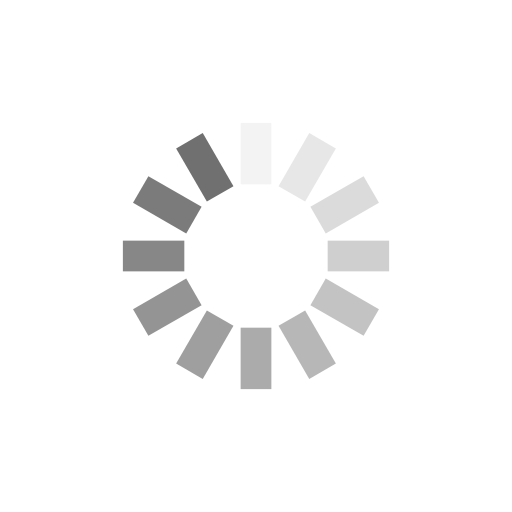
t = 0.00 s
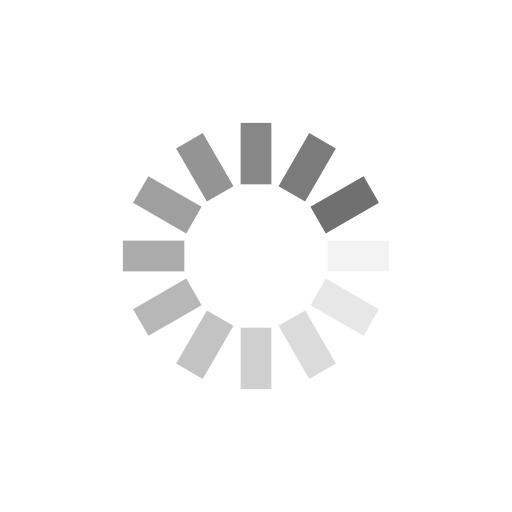
t = 0.25 s
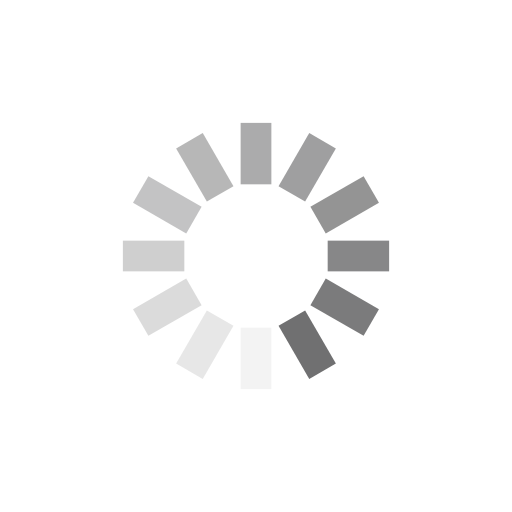
t = 0.50 s
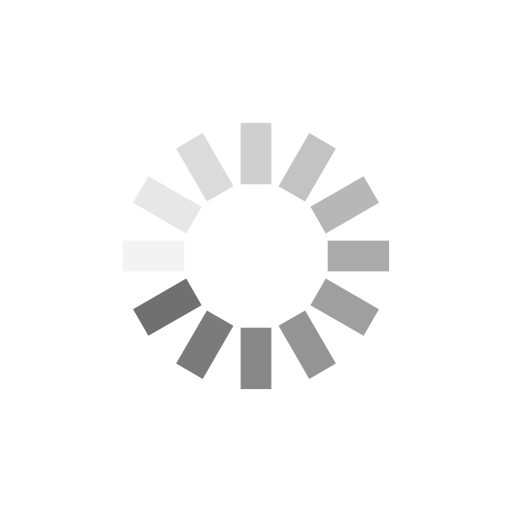
t = 0.75 s

The animated SVG that drew these frames (rendered in a browser with its animation timeline set to each time). Animation: 12 SMIL elements (animate=12); one cycle of 1.00 s, repeats indefinitely.

<?xml version="1.0" encoding="utf-8"?>
<svg xmlns="http://www.w3.org/2000/svg" xmlns:xlink="http://www.w3.org/1999/xlink" style="margin: auto; background: none; display: block; shape-rendering: auto;" width="200px" height="200px" viewBox="0 0 100 100" preserveAspectRatio="xMidYMid">
<g transform="rotate(0 50 50)">
  <rect x="47" y="24" rx="0" ry="0" width="6" height="12" fill="#707071">
    <animate attributeName="opacity" values="1;0" keyTimes="0;1" dur="1s" begin="-0.9166666666666666s" repeatCount="indefinite"></animate>
  </rect>
</g><g transform="rotate(30 50 50)">
  <rect x="47" y="24" rx="0" ry="0" width="6" height="12" fill="#707071">
    <animate attributeName="opacity" values="1;0" keyTimes="0;1" dur="1s" begin="-0.8333333333333334s" repeatCount="indefinite"></animate>
  </rect>
</g><g transform="rotate(60 50 50)">
  <rect x="47" y="24" rx="0" ry="0" width="6" height="12" fill="#707071">
    <animate attributeName="opacity" values="1;0" keyTimes="0;1" dur="1s" begin="-0.75s" repeatCount="indefinite"></animate>
  </rect>
</g><g transform="rotate(90 50 50)">
  <rect x="47" y="24" rx="0" ry="0" width="6" height="12" fill="#707071">
    <animate attributeName="opacity" values="1;0" keyTimes="0;1" dur="1s" begin="-0.6666666666666666s" repeatCount="indefinite"></animate>
  </rect>
</g><g transform="rotate(120 50 50)">
  <rect x="47" y="24" rx="0" ry="0" width="6" height="12" fill="#707071">
    <animate attributeName="opacity" values="1;0" keyTimes="0;1" dur="1s" begin="-0.5833333333333334s" repeatCount="indefinite"></animate>
  </rect>
</g><g transform="rotate(150 50 50)">
  <rect x="47" y="24" rx="0" ry="0" width="6" height="12" fill="#707071">
    <animate attributeName="opacity" values="1;0" keyTimes="0;1" dur="1s" begin="-0.5s" repeatCount="indefinite"></animate>
  </rect>
</g><g transform="rotate(180 50 50)">
  <rect x="47" y="24" rx="0" ry="0" width="6" height="12" fill="#707071">
    <animate attributeName="opacity" values="1;0" keyTimes="0;1" dur="1s" begin="-0.4166666666666667s" repeatCount="indefinite"></animate>
  </rect>
</g><g transform="rotate(210 50 50)">
  <rect x="47" y="24" rx="0" ry="0" width="6" height="12" fill="#707071">
    <animate attributeName="opacity" values="1;0" keyTimes="0;1" dur="1s" begin="-0.3333333333333333s" repeatCount="indefinite"></animate>
  </rect>
</g><g transform="rotate(240 50 50)">
  <rect x="47" y="24" rx="0" ry="0" width="6" height="12" fill="#707071">
    <animate attributeName="opacity" values="1;0" keyTimes="0;1" dur="1s" begin="-0.25s" repeatCount="indefinite"></animate>
  </rect>
</g><g transform="rotate(270 50 50)">
  <rect x="47" y="24" rx="0" ry="0" width="6" height="12" fill="#707071">
    <animate attributeName="opacity" values="1;0" keyTimes="0;1" dur="1s" begin="-0.16666666666666666s" repeatCount="indefinite"></animate>
  </rect>
</g><g transform="rotate(300 50 50)">
  <rect x="47" y="24" rx="0" ry="0" width="6" height="12" fill="#707071">
    <animate attributeName="opacity" values="1;0" keyTimes="0;1" dur="1s" begin="-0.08333333333333333s" repeatCount="indefinite"></animate>
  </rect>
</g><g transform="rotate(330 50 50)">
  <rect x="47" y="24" rx="0" ry="0" width="6" height="12" fill="#707071">
    <animate attributeName="opacity" values="1;0" keyTimes="0;1" dur="1s" begin="0s" repeatCount="indefinite"></animate>
  </rect>
</g>
<!-- [ldio] generated by https://loading.io/ --></svg>
